Run: headless pygame with SDL's dummy video driver; simulated clock (each Clock.tick advances the game by its frame time, no real sleeping); random seed 0; keys injected as events and as key.get_pressed() state; mouse plan: one left click at the window centre at the start of phase 2, then a move to the lower-right quarter at the start of phase 3.
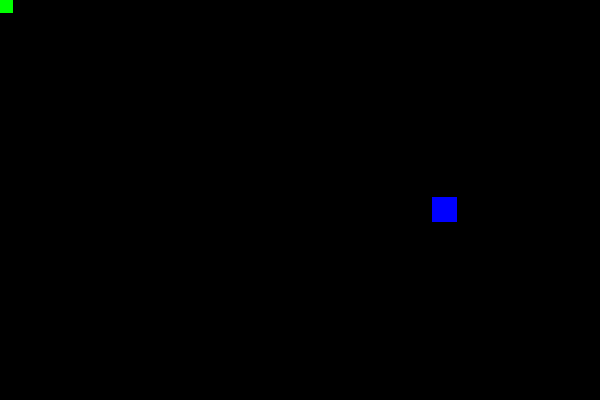
Frame 1 of 4 · flips 1–60 · no input
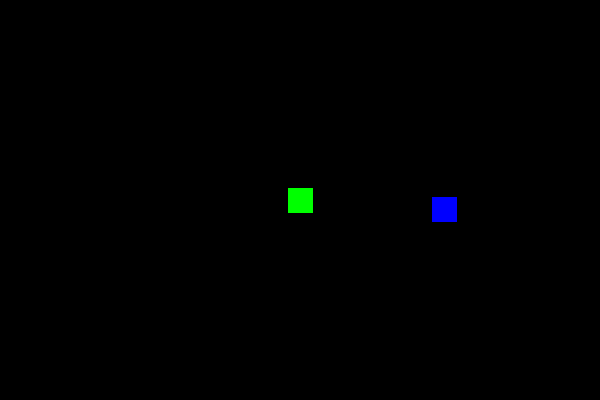
Frame 2 of 4 · flips 61–180 · clicked the window centre · tapped SPACE, RETURN · held RIGHT (→), D
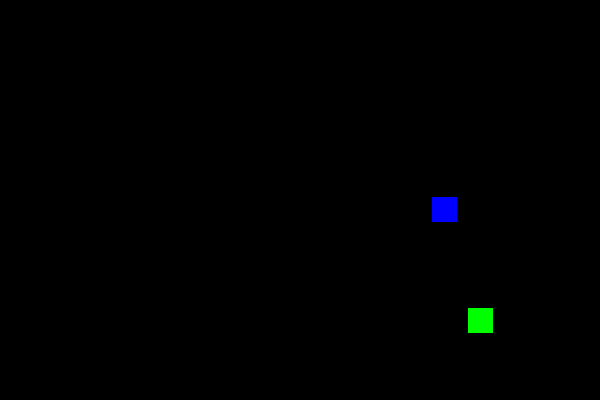
Frame 3 of 4 · flips 181–300 · moved the mouse to the lower-right quarter · held DOWN (↓), S
Frame 4 of 4 · flips 301–420 · held LEFT (←), A, UP (↑), W · screen unchanged from frame 3, image omitted

The pygame program that drew these frames:

import pygame
import random

pygame.init()

SCREEN_WIDTH = 600
SCREEN_HEIGHT = 400

screen = pygame.display.set_mode((SCREEN_WIDTH, SCREEN_HEIGHT))
pygame.display.set_caption("Collision")

# create main rectangle & obstacle rectangle
rect_1 = pygame.Rect(0, 0, 25, 25)
obstacle_rect = pygame.Rect(random.randint(0, 500), random.randint(0, 300), 25, 25)

# define colours
BG = (50, 50, 50)
GREEN = (0, 255, 0)
RED = (255, 0, 0)
BLUE = (0, 0, 255)
BLACK = (0, 0, 0)

# hide mouse cursor
pygame.mouse.set_visible(False)

run = True
while run:
    # update background
    screen.fill(BLACK)

    # check collision and change colour
    col = GREEN
    if rect_1.colliderect(obstacle_rect):
        col = RED

    # get mouse coordinates and use them to position the rectangle
    pos = pygame.mouse.get_pos()
    rect_1.center = pos

    # draw both rectangles
    pygame.draw.rect(screen, col, rect_1)
    pygame.draw.rect(screen, BLUE, obstacle_rect)

    for event in pygame.event.get():
        if event.type == pygame.QUIT:
            run = False
            print("Game Shut Down")

    # update display
    pygame.display.flip()

pygame.quit()
